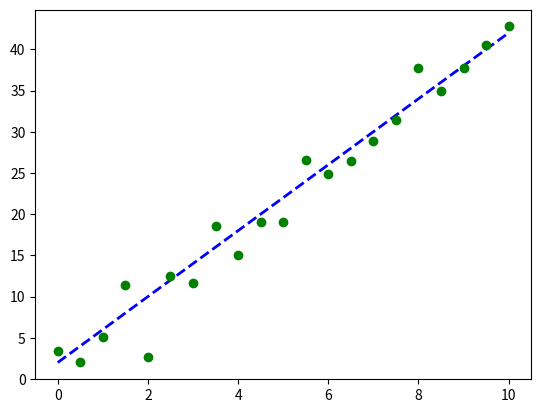

Here is the Python script that generated this plot: (Note: this script raises an exception after producing the figure.)
import pandas as pd
import matplotlib.pyplot as plt
import numpy as np
import scipy.optimize as spo

def error(line, data):
    err = np.sum((data[:, 1] - (line[0]*data[:,0] + line[1])) ** 2)
    return err

def fit_line(data, error_func):
    """
    Fit a line to given data, using a supplied error function

    Returns the line that minimizes the error function
    """
    # Initial guess
    l = np.float32([0, np.mean(data[:, 1])])

    # Call optimizer to minimize error function
    result = spo.minimize(error_func, l, args=(data,), method='SLSQP', options={'disp': True})
    print('Fitline debug:', type(result))
    print('Fitline debug:', result)
    return result.x

def test_run():
    l_orig = np.float32([4,2])
    print('Original line: C0 = {}, C1 = {}'.format(l_orig[0], l_orig[1]))
    X_orig = np.linspace(0, 10, 21)
    Y_orig = l_orig[0] * X_orig + l_orig[1]
    plt.plot(X_orig, Y_orig, 'b--', linewidth=2.0, label='Original line')

    # Generate noisy data points
    noise_sigma = 3.0
    noise = np.random.normal(0, noise_sigma, Y_orig.shape)
    data = np.asarray([X_orig, Y_orig + noise]).T
    plt.plot(data[:,0], data[:,1], 'go', label='Data points')

    # Fit line to data
    l_fit = fit_line(data, error)
    print('Fitted line: C0 = {}, C1 = {}'.format(l_fit[0], l_fit[1]))
    plt.plot(data[:,0], l_fit[0]*data[:,0] + l_fit[1], 'r--', linewidth=2.0, label='Fitted line')

    plt.legend()
    plt.show()

if __name__=='__main__':
    test_run()
